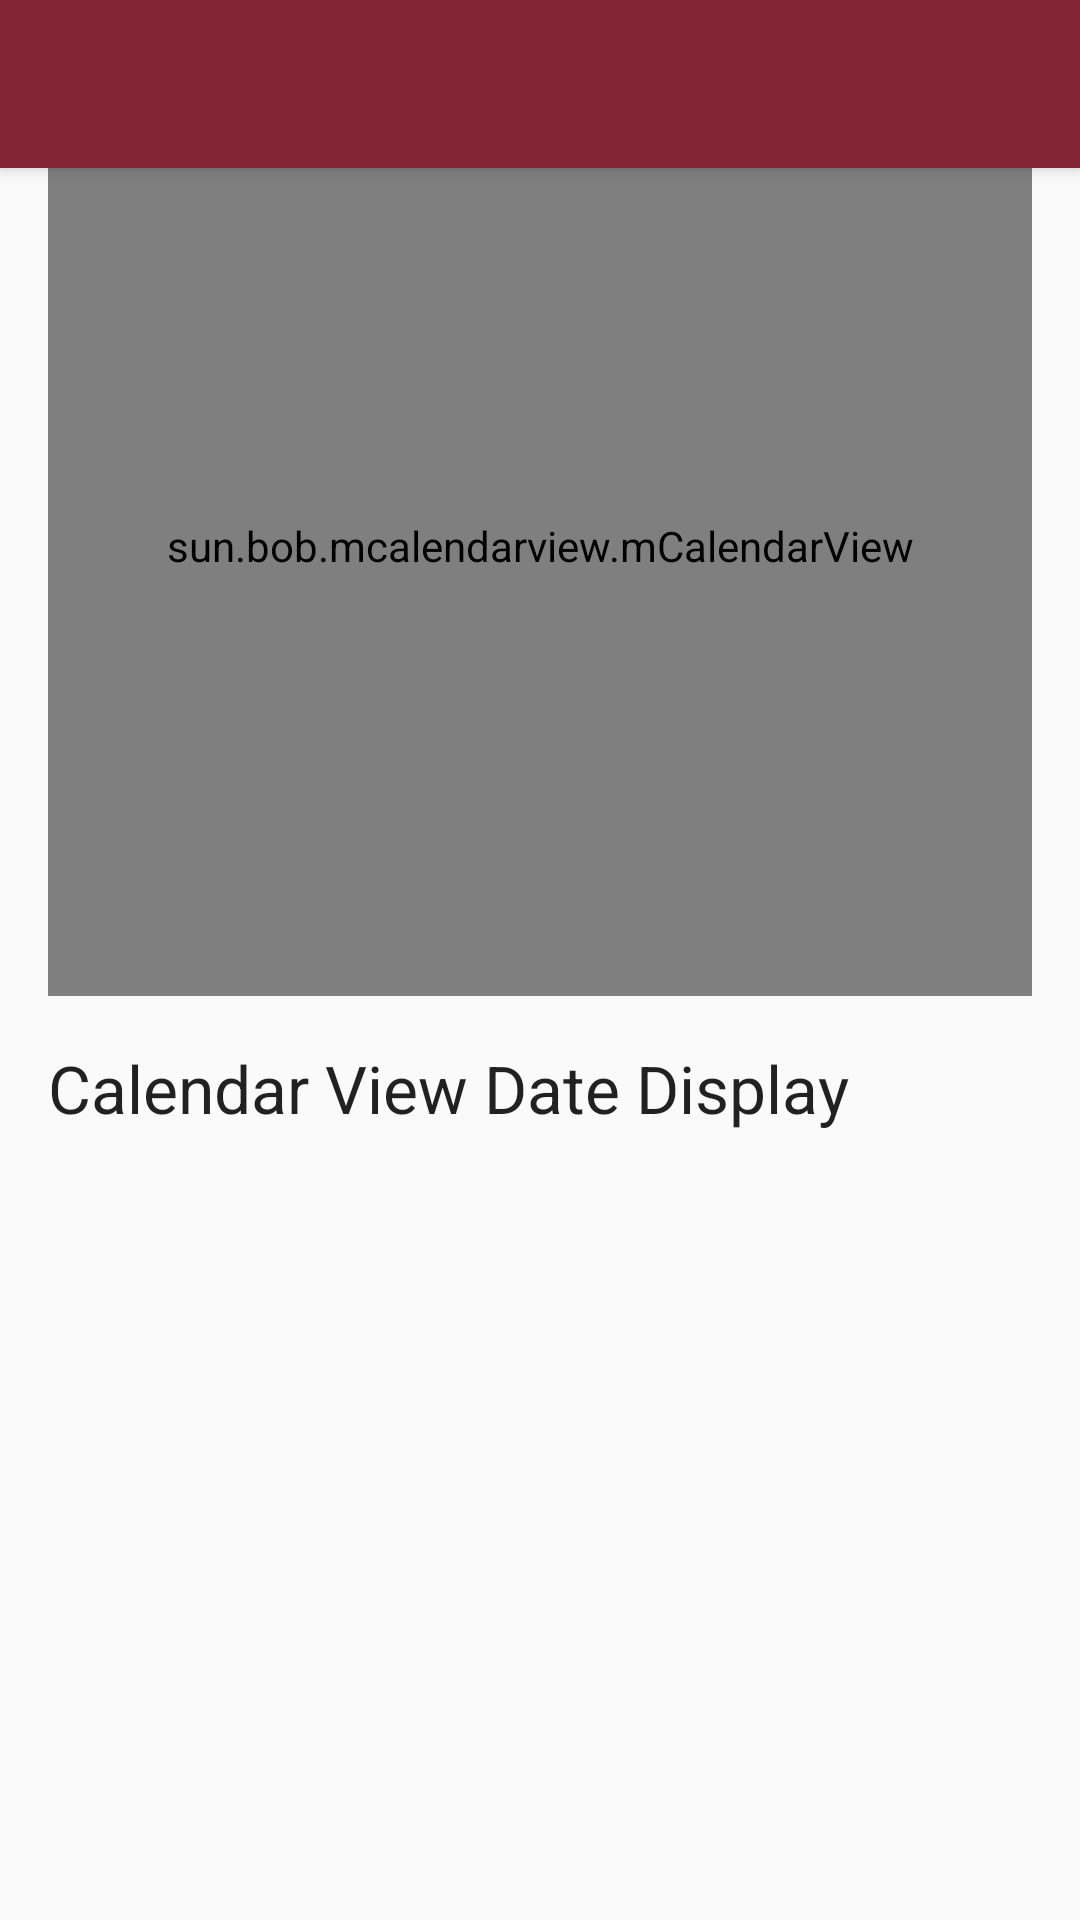

Produce the Android XML layout that renders to this screen, including the resource entries it uses.
<!-- AndroidManifest.xml: application theme AppTheme -->
<!-- res/layout/activity_custom_calendar.xml -->
<?xml version="1.0" encoding="utf-8"?>
<android.support.design.widget.CoordinatorLayout xmlns:android="http://schemas.android.com/apk/res/android"
    xmlns:app="http://schemas.android.com/apk/res-auto"
    xmlns:tools="http://schemas.android.com/tools"
    android:layout_width="match_parent"
    android:layout_height="match_parent"
    tools:mContext="com.example.pocmedici.activity.CustomCalendarActivity">

    <android.support.design.widget.AppBarLayout
        android:layout_width="match_parent"
        android:layout_height="wrap_content"
        android:theme="@style/AppTheme.AppBarOverlay">

        <android.support.v7.widget.Toolbar
            android:id="@+id/calendar_toolbar"
            android:layout_width="match_parent"
            android:layout_height="?attr/actionBarSize"
            android:background="?attr/colorPrimary"
            app:popupTheme="@style/AppTheme.PopupOverlay" />

    </android.support.design.widget.AppBarLayout>

    <LinearLayout xmlns:android="http://schemas.android.com/apk/res/android"
        android:layout_width="match_parent"
        android:layout_height="match_parent"
        android:layout_margin="16dp"
        android:orientation="vertical"
        android:scrollbars="vertical">

        <sun.bob.mcalendarview.mCalendarView
            android:id="@+id/customCalendarView"
            android:layout_width="match_parent"
            android:layout_height="300dp"
            android:layout_marginBottom="16dp"
            android:layout_marginTop="16dp" />

        <TextView
            android:id="@+id/custom_date_display"
            android:layout_width="wrap_content"
            android:layout_height="wrap_content"
            android:text="Calendar View Date Display"
            android:textAppearance="?android:attr/textAppearanceLarge" />

    </LinearLayout>

</android.support.design.widget.CoordinatorLayout>
<!-- resources referenced by this layout -->
<resources>
  <style name="AppTheme.AppBarOverlay" parent="ThemeOverlay.AppCompat.Dark.ActionBar" />
  <style name="AppTheme.PopupOverlay" parent="ThemeOverlay.AppCompat.Light" />
  <style name="AppTheme" parent="Theme.AppCompat.Light.DarkActionBar">
          
          <item name="colorPrimary">@color/colorPrimary</item>
          <item name="colorPrimaryDark">@color/colorPrimaryDark</item>
          <item name="colorAccent">@color/colorAccent</item>
          <item name="windowActionBar">false</item>
          <item name="windowNoTitle">true</item>
      </style>
  <color name="colorPrimary">#822433</color>
  <color name="colorPrimaryDark">#000000</color>
  <color name="colorAccent">#D81B60</color>
</resources>
